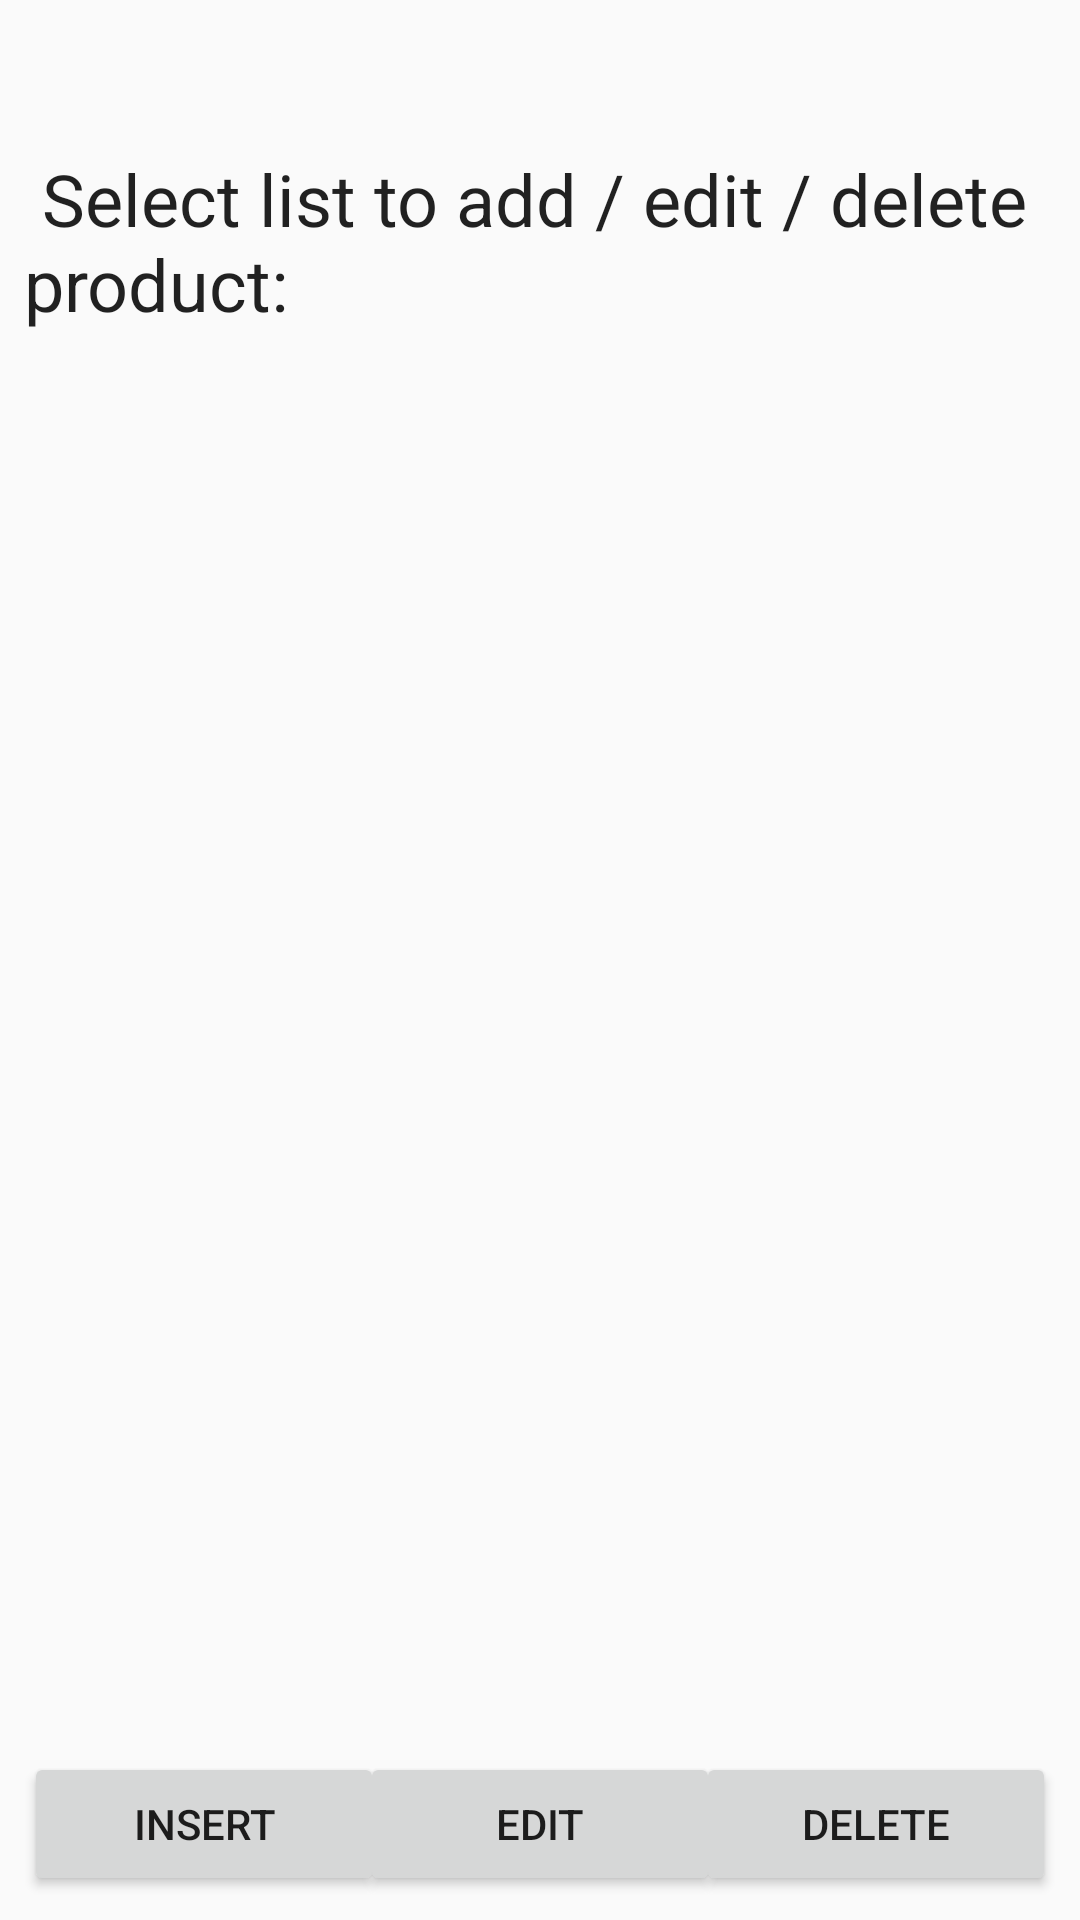

Produce the Android XML layout that renders to this screen, including the resource entries it uses.
<!-- AndroidManifest.xml: application theme AppTheme -->
<!-- res/layout/content_adicionar_produto.xml -->
<?xml version="1.0" encoding="utf-8"?>
<android.support.constraint.ConstraintLayout xmlns:android="http://schemas.android.com/apk/res/android"
    xmlns:app="http://schemas.android.com/apk/res-auto"
    xmlns:tools="http://schemas.android.com/tools"
    android:layout_width="match_parent"
    android:layout_height="match_parent"
    app:layout_behavior="@string/appbar_scrolling_view_behavior"
    tools:context=".AdicionarProduto"
    tools:showIn="@layout/activity_adicionar_produto">

    <TextView
        android:id="@+id/textViewEscolheLista"
        android:layout_width="0dp"
        android:layout_height="wrap_content"
        android:layout_marginStart="8dp"
        android:layout_marginLeft="8dp"
        android:layout_marginTop="50dp"
        android:layout_marginEnd="8dp"
        android:layout_marginRight="8dp"
        android:text="@string/escolher_lista_para_adicionar_produto"
        android:textAppearance="@style/TextAppearance.AppCompat"
        android:textSize="24sp"
        app:layout_constraintEnd_toEndOf="parent"
        app:layout_constraintStart_toStartOf="parent"
        app:layout_constraintTop_toTopOf="parent" />

    <Button
        android:id="@+id/buttonInserirProduto"
        android:layout_width="120dp"
        android:layout_height="wrap_content"
        android:layout_marginStart="8dp"
        android:layout_marginLeft="8dp"
        android:layout_marginBottom="8dp"
        android:text="@string/inserir"
        app:layout_constraintBottom_toBottomOf="parent"
        app:layout_constraintStart_toStartOf="parent" />

    <Button
        android:id="@+id/buttonEditarProduto"
        android:layout_width="120dp"
        android:layout_height="wrap_content"
        android:layout_marginStart="8dp"
        android:layout_marginLeft="8dp"
        android:layout_marginEnd="8dp"
        android:layout_marginRight="8dp"
        android:layout_marginBottom="8dp"
        android:text="@string/editar"
        app:layout_constraintBottom_toBottomOf="parent"
        app:layout_constraintEnd_toStartOf="@+id/buttonEliminarProduto"
        app:layout_constraintStart_toEndOf="@+id/buttonInserirProduto" />

    <Button
        android:id="@+id/buttonEliminarProduto"
        android:layout_width="120dp"
        android:layout_height="wrap_content"
        android:layout_marginEnd="8dp"
        android:layout_marginRight="8dp"
        android:layout_marginBottom="8dp"
        android:text="@string/eliminar"
        app:layout_constraintBottom_toBottomOf="parent"
        app:layout_constraintEnd_toEndOf="parent" />
</android.support.constraint.ConstraintLayout>
<!-- res/layout/activity_adicionar_produto.xml (included above) -->
<?xml version="1.0" encoding="utf-8"?>
<android.support.design.widget.CoordinatorLayout xmlns:android="http://schemas.android.com/apk/res/android"
    xmlns:app="http://schemas.android.com/apk/res-auto"
    xmlns:tools="http://schemas.android.com/tools"
    android:layout_width="match_parent"
    android:layout_height="match_parent"
    tools:context=".TodosProduto">

    <android.support.design.widget.AppBarLayout
        android:layout_width="match_parent"
        android:layout_height="wrap_content"
        android:theme="@style/AppTheme.AppBarOverlay">

        <android.support.v7.widget.Toolbar
            android:id="@+id/toolbar"
            android:layout_width="match_parent"
            android:layout_height="?attr/actionBarSize"
            android:background="#800000"
            app:popupTheme="@style/AppTheme.PopupOverlay" />

    </android.support.design.widget.AppBarLayout>

    <include layout="@layout/content_todos_produtos" />

</android.support.design.widget.CoordinatorLayout>
<!-- res/layout/content_todos_produtos.xml (included above) -->
<?xml version="1.0" encoding="utf-8"?>
<android.support.constraint.ConstraintLayout xmlns:android="http://schemas.android.com/apk/res/android"
    xmlns:app="http://schemas.android.com/apk/res-auto"
    xmlns:tools="http://schemas.android.com/tools"
    android:layout_width="match_parent"
    android:layout_height="match_parent"
    app:layout_behavior="@string/appbar_scrolling_view_behavior"
    tools:context=".TodosProduto"
    tools:showIn="@layout/activity_adicionar_produto">

    <android.support.v7.widget.RecyclerView
        android:id="@+id/recyclerViewProdutos"
        android:layout_width="0dp"
        android:layout_height="0dp"
        android:layout_marginTop="8dp"
        app:layout_constraintBottom_toBottomOf="parent"
        app:layout_constraintEnd_toEndOf="parent"
        app:layout_constraintStart_toStartOf="parent"
        app:layout_constraintTop_toTopOf="parent" />

</android.support.constraint.ConstraintLayout>
<!-- resources referenced by this layout -->
<resources>
  <string name="editar">Edit</string>
  <string name="eliminar">Delete</string>
  <string name="escolher_lista_para_adicionar_produto">" Select list to add / edit / delete product:"</string>
  <string name="inserir">Insert</string>
  <style name="AppTheme.AppBarOverlay" parent="ThemeOverlay.AppCompat.Dark.ActionBar" />
  <style name="AppTheme.PopupOverlay" parent="ThemeOverlay.AppCompat.Light" />
  <style name="AppTheme" parent="Theme.AppCompat.Light.DarkActionBar">
          
  
          <item name="colorPrimary">#800000</item>
          <item name="colorPrimaryDark">#610000</item>
          <item name="colorAccent">@color/colorAccent</item>
      </style>
  <color name="colorAccent">#D81B60</color>
</resources>
